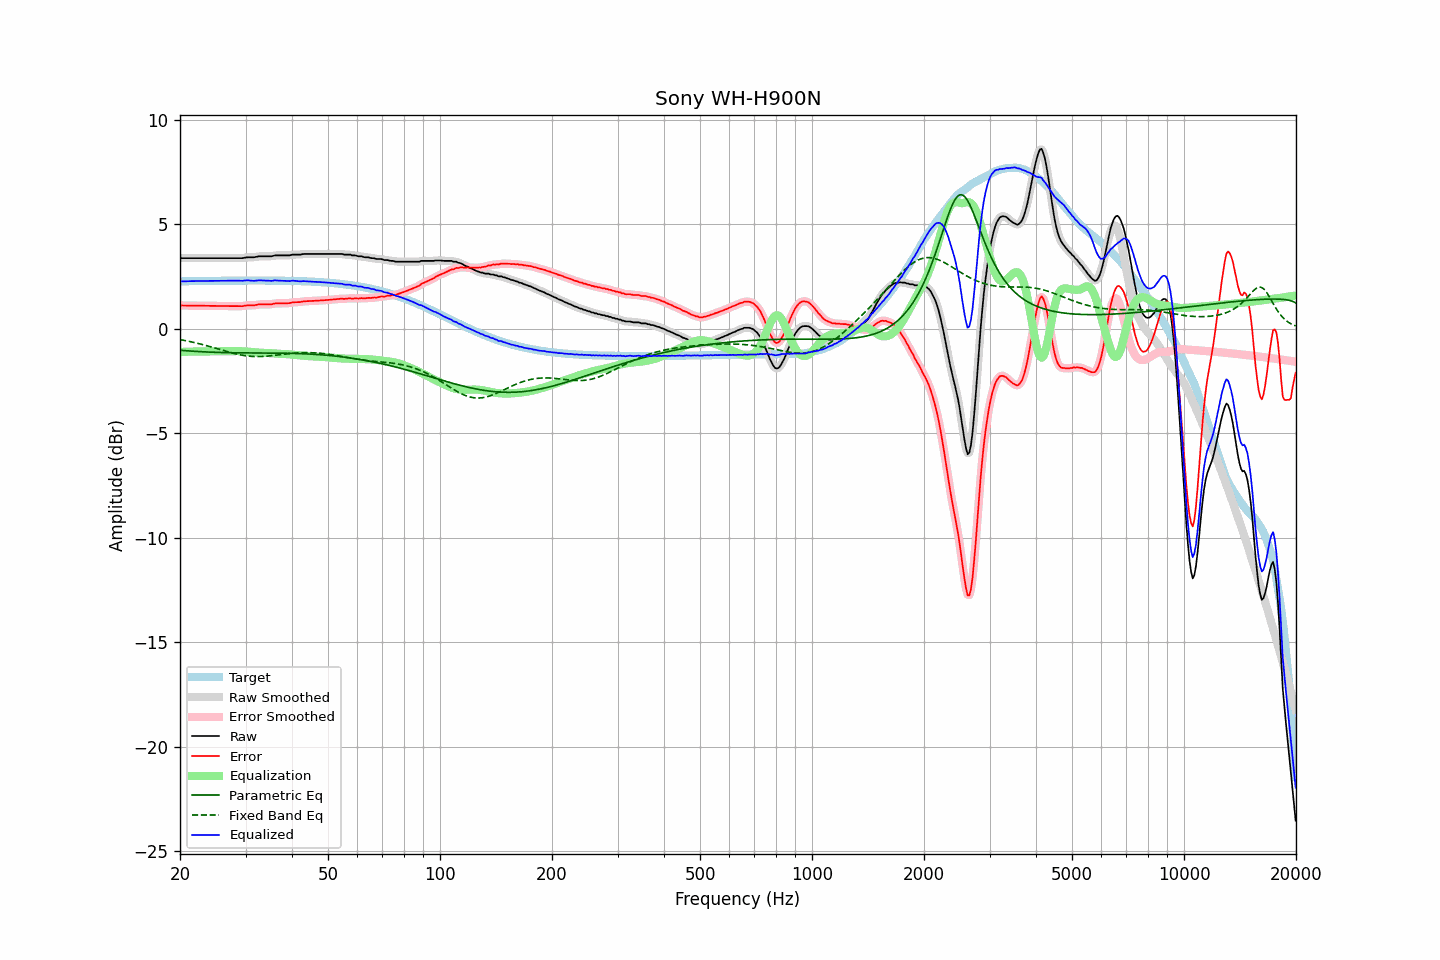

The table this chart was drawn from, first rows:
frequency, raw, error, smoothed, error_smoothed, equalization, parametric_eq, fixed_band_eq, equalized_raw, equalized_smoothed, target
20.00, 3.39, 1.13, 3.39, 1.12, -1.12, -1.03, -0.52, 2.27, 2.27, 2.26
20.20, 3.37, 1.11, 3.38, 1.11, -1.11, -1.04, -0.54, 2.26, 2.26, 2.26
20.40, 3.37, 1.11, 3.37, 1.11, -1.11, -1.05, -0.55, 2.26, 2.26, 2.26
20.61, 3.37, 1.10, 3.37, 1.10, -1.11, -1.05, -0.57, 2.26, 2.26, 2.27
20.81, 3.37, 1.10, 3.37, 1.10, -1.11, -1.06, -0.58, 2.27, 2.27, 2.27
21.02, 3.37, 1.10, 3.37, 1.10, -1.10, -1.06, -0.60, 2.27, 2.27, 2.27
21.23, 3.37, 1.10, 3.37, 1.10, -1.10, -1.07, -0.61, 2.27, 2.27, 2.27
21.44, 3.37, 1.10, 3.37, 1.10, -1.10, -1.07, -0.63, 2.27, 2.27, 2.27
21.66, 3.37, 1.10, 3.37, 1.10, -1.10, -1.08, -0.65, 2.27, 2.27, 2.27
21.87, 3.37, 1.10, 3.37, 1.10, -1.10, -1.08, -0.67, 2.27, 2.27, 2.27
22.09, 3.37, 1.10, 3.37, 1.10, -1.10, -1.09, -0.68, 2.27, 2.27, 2.27
22.31, 3.37, 1.10, 3.37, 1.10, -1.10, -1.09, -0.70, 2.27, 2.27, 2.27
22.54, 3.37, 1.09, 3.37, 1.09, -1.09, -1.10, -0.72, 2.28, 2.28, 2.28
22.76, 3.37, 1.09, 3.37, 1.09, -1.09, -1.10, -0.74, 2.28, 2.28, 2.28
22.99, 3.37, 1.09, 3.37, 1.09, -1.09, -1.11, -0.76, 2.28, 2.28, 2.28
23.22, 3.37, 1.09, 3.37, 1.09, -1.09, -1.11, -0.78, 2.28, 2.28, 2.28
23.45, 3.37, 1.09, 3.37, 1.09, -1.09, -1.11, -0.80, 2.28, 2.28, 2.28
23.69, 3.37, 1.09, 3.37, 1.09, -1.09, -1.12, -0.82, 2.28, 2.28, 2.28
23.92, 3.37, 1.09, 3.37, 1.09, -1.09, -1.12, -0.84, 2.28, 2.28, 2.28
24.16, 3.37, 1.09, 3.37, 1.09, -1.09, -1.12, -0.87, 2.28, 2.28, 2.28
24.40, 3.37, 1.09, 3.37, 1.09, -1.09, -1.13, -0.89, 2.28, 2.28, 2.28
24.65, 3.37, 1.09, 3.37, 1.09, -1.09, -1.13, -0.91, 2.28, 2.28, 2.28
24.89, 3.37, 1.09, 3.37, 1.09, -1.09, -1.13, -0.93, 2.29, 2.29, 2.29
25.14, 3.37, 1.08, 3.37, 1.08, -1.08, -1.14, -0.96, 2.29, 2.29, 2.29
25.39, 3.37, 1.08, 3.37, 1.08, -1.08, -1.14, -0.98, 2.29, 2.29, 2.29
25.65, 3.37, 1.08, 3.37, 1.08, -1.08, -1.14, -1.00, 2.29, 2.29, 2.29
25.91, 3.37, 1.08, 3.37, 1.08, -1.08, -1.14, -1.02, 2.29, 2.29, 2.29
26.16, 3.37, 1.08, 3.37, 1.08, -1.08, -1.15, -1.05, 2.29, 2.29, 2.29
26.43, 3.37, 1.08, 3.37, 1.08, -1.08, -1.15, -1.07, 2.29, 2.29, 2.29
26.69, 3.37, 1.08, 3.37, 1.08, -1.08, -1.15, -1.09, 2.29, 2.29, 2.29
26.96, 3.37, 1.08, 3.37, 1.08, -1.08, -1.15, -1.11, 2.29, 2.29, 2.29
27.23, 3.37, 1.08, 3.37, 1.08, -1.08, -1.15, -1.13, 2.29, 2.29, 2.29
27.50, 3.37, 1.08, 3.37, 1.08, -1.08, -1.15, -1.15, 2.29, 2.29, 2.29
27.77, 3.37, 1.08, 3.37, 1.08, -1.08, -1.15, -1.17, 2.30, 2.30, 2.29
28.05, 3.37, 1.08, 3.37, 1.08, -1.07, -1.16, -1.19, 2.30, 2.30, 2.29
28.33, 3.37, 1.08, 3.37, 1.08, -1.07, -1.16, -1.21, 2.30, 2.30, 2.30
28.62, 3.37, 1.07, 3.37, 1.07, -1.07, -1.16, -1.23, 2.30, 2.30, 2.30
28.90, 3.37, 1.07, 3.37, 1.07, -1.08, -1.16, -1.25, 2.29, 2.29, 2.30
29.19, 3.37, 1.07, 3.37, 1.07, -1.08, -1.16, -1.26, 2.29, 2.29, 2.30
29.48, 3.37, 1.07, 3.38, 1.08, -1.09, -1.16, -1.28, 2.29, 2.29, 2.30
29.78, 3.39, 1.09, 3.39, 1.09, -1.09, -1.16, -1.29, 2.30, 2.30, 2.30
30.08, 3.40, 1.10, 3.40, 1.10, -1.09, -1.16, -1.30, 2.31, 2.31, 2.30
30.38, 3.41, 1.11, 3.41, 1.11, -1.10, -1.16, -1.31, 2.31, 2.31, 2.30
30.68, 3.41, 1.11, 3.41, 1.11, -1.11, -1.16, -1.32, 2.30, 2.31, 2.30
30.99, 3.41, 1.11, 3.41, 1.11, -1.11, -1.16, -1.32, 2.30, 2.30, 2.30
31.30, 3.41, 1.11, 3.41, 1.11, -1.12, -1.16, -1.33, 2.29, 2.29, 2.30
31.61, 3.41, 1.11, 3.42, 1.12, -1.13, -1.16, -1.33, 2.28, 2.29, 2.30
31.93, 3.43, 1.13, 3.43, 1.13, -1.13, -1.16, -1.34, 2.30, 2.29, 2.30
32.24, 3.44, 1.14, 3.44, 1.14, -1.14, -1.16, -1.34, 2.30, 2.30, 2.30
32.57, 3.46, 1.16, 3.46, 1.16, -1.15, -1.16, -1.34, 2.31, 2.31, 2.30
32.89, 3.46, 1.16, 3.46, 1.16, -1.15, -1.17, -1.34, 2.31, 2.31, 2.30
33.22, 3.46, 1.16, 3.46, 1.16, -1.16, -1.17, -1.33, 2.30, 2.31, 2.30
33.55, 3.46, 1.16, 3.46, 1.16, -1.16, -1.17, -1.33, 2.30, 2.30, 2.30
33.89, 3.46, 1.16, 3.46, 1.16, -1.16, -1.17, -1.32, 2.30, 2.30, 2.30
34.23, 3.46, 1.16, 3.46, 1.16, -1.16, -1.17, -1.32, 2.30, 2.30, 2.30
34.57, 3.46, 1.16, 3.46, 1.16, -1.17, -1.17, -1.31, 2.29, 2.29, 2.30
34.92, 3.46, 1.16, 3.46, 1.16, -1.17, -1.17, -1.30, 2.29, 2.29, 2.30
35.27, 3.46, 1.16, 3.47, 1.17, -1.18, -1.17, -1.29, 2.28, 2.29, 2.30
35.62, 3.48, 1.18, 3.48, 1.18, -1.18, -1.17, -1.29, 2.30, 2.30, 2.30
35.97, 3.50, 1.21, 3.49, 1.20, -1.19, -1.17, -1.28, 2.31, 2.30, 2.30
... 635 more rows
